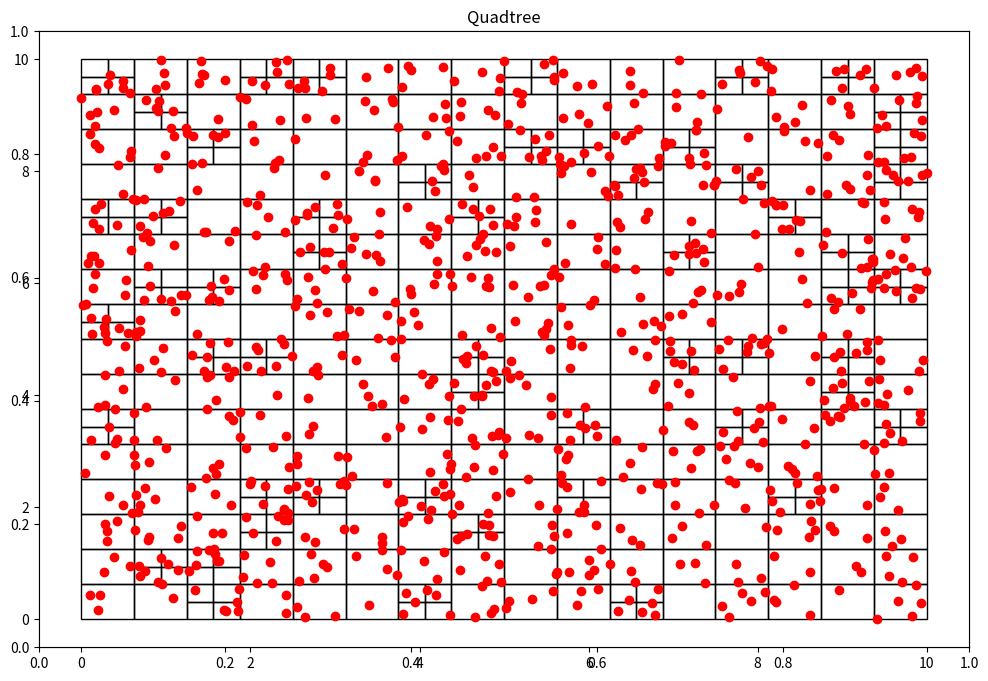

Here is the Python script that generated this plot: (Note: this script raises an exception after producing the figure.)
# -*- coding: utf-8 -*-
"""
Created on Thu Oct  3 14:29:45 2019

[redacted]
"""
import math
import matplotlib.pyplot as plt
import matplotlib.patches as patches


class Point:
    def __init__(self, x=0, y=0, ID=None, parent=None):
        self.x = x;
        self.y = y;
        self.parent = parent;
        self.ID = ID;

    def dist_points(self,pt):
        return (self.x-pt.x)**2 + (self.y-pt.y)**2

        
class Node():
    #a quadtree node is a box
    def __init__(self, x0, y0, w, h, points, parent):
        self.x0 = x0
        self.y0 = y0
        self.width = w
        self.height = h
        self.points = points
        self.children = []
        self.parent = parent;
    
class QTree():
    def __init__(self, k, x0, y0, w, h):
        self.threshold = k #max nb of points per box
        self.points = []
        self.root = Node(x0,y0, w, h, [], None)

    def add_point(self, point):
        
        node = recursive_find_node(self.root,point)
        self.points.append(point)
        node.points.append(point)
        recursive_subdivide(node, self.threshold)
    
    def nearest_point(self, point):
        
        #find node of target point and nearest point inside this node
        node=recursive_find_node(self.root,point)
        while not node.points:
            node=node.parent
        nearest_prelim = nearest_point_in_nodes([node],point)            
                        
        #make box around target point (ideal is a circle)
        dx = abs(nearest_prelim.x - point.x)
        dy = abs(nearest_prelim.y - point.y)
        xmin,xmax = point.x-dx, point.x+dx
        ymin,ymax = point.y-dy, point.y+dy
        
        #find nodes that interesect with box
        nodes = recursive_box_intersect(list(), self.root, xmin, xmax, ymin, ymax)
        
        #check all points in all these nodes
        nearest = nearest_point_in_nodes(nodes,point)
            
        return nearest

    def subdivide(self):
        recursive_subdivide(self.root, self.threshold)
    
    def graph(self):
        fig = plt.figure(figsize=(12, 8))
        plt.title("Quadtree")
        ax = fig.add_subplot(111)
        c = find_children(self.root)
        print ("Number of segments: %d" %len(c))
        areas = set()
        for el in c:
            areas.add(el.width*el.height)
        print ("Minimum segment area: %.3f units" %min(areas))
        for n in c:
            ax.add_patch(patches.Rectangle((n.x0, n.y0), n.width, n.height, fill=False))
        x = [point.x for point in self.points]
        y = [point.y for point in self.points]
        plt.plot(x, y, 'ro')
        plt.show()
        return


def nearest_point_in_nodes(nodes,point):
    
    minSqDist = math.inf
    for node in nodes:
        for pt in node.points:
            sqDist = point.dist_points(pt)
            if sqDist < minSqDist:
                minSqDist = sqDist
                nearest = pt
    return nearest
   

def recursive_box_intersect(nodes, node, xmin, xmax, ymin, ymax):
    
    xOverlap, yOverlap = False,False
    if (xmin>=node.x0 and xmin <= node.x0+node.width) or (xmax>=node.x0 and xmax <= node.x0+node.width):
        xOverlap = True
    if (ymin>=node.y0 and ymin <= node.y0+node.height) or (ymax>=node.y0 and ymax <= node.y0+node.height):
        yOverlap = True   
        
    if not (xOverlap and yOverlap): #return if no overlap
        return nodes
    
    if not node.children:
        nodes.append(node)
        return nodes
    
    for nd in node.children:    
        nodes = recursive_box_intersect(nodes, nd , xmin, xmax, ymin, ymax)    
    return nodes



def recursive_find_node(node,point):
    if not node.children:
        return node
    
    isLeft = point.x < node.x0 + node.width/2 
    isLow  = point.y < node.y0 + node.height/2
    if isLeft and isLow:
        child=0
    if isLeft and not isLow:
        child=1
    if not isLeft and isLow:
        child=2
    if not isLeft and not isLow:
        child=3
    return recursive_find_node(node.children[child],point)



def circle_box_collision(node,point,r):
    #not used (instead box-box collision is used)
    
    #closest point of rectangle to circle center
    xc = clamp(point.x, node.x0, node.x0+node.width)
    yc = clamp(point.y,node.y0,node.y0+node.height)
    (xc-point.x)**2+(yc-point.y)**2 < r**2
    #check corner
    if (xc-point.x)**2+(yc-point.y)**2 < r**2: 
        return True #corner collision
    else:
        return False

def clamp(val,upper,lower):
    return max(min(val,lower),upper)



def recursive_subdivide(node, k):
    if len(node.points)<=k:
        return
    
    w_ = float(node.width/2)
    h_ = float(node.height/2)
    
    #figure out which subdivisions all original points go
    p = contains(node.x0, node.y0, w_, h_, node.points)
    x1 = Node(node.x0, node.y0, w_, h_, p, node)
    recursive_subdivide(x1, k)
    
    p = contains(node.x0, node.y0+h_, w_, h_, node.points)
    x2 = Node(node.x0, node.y0+h_, w_, h_, p, node)
    recursive_subdivide(x2, k)
    
    p = contains(node.x0+w_, node.y0, w_, h_, node.points)
    x3 = Node(node.x0 + w_, node.y0, w_, h_, p, node)
    recursive_subdivide(x3, k)
    
    p = contains(node.x0+w_, node.y0+w_, w_, h_, node.points)
    x4 = Node(node.x0+w_, node.y0+h_, w_, h_, p, node)
    recursive_subdivide(x4, k)
    
    node.children = [x1, x2, x3, x4]

    
def contains(x, y, w, h, points):
    pts = []
    for point in points:
        if point.x >= x and point.x <= x+w and point.y>=y and point.y<=y+h:
            pts.append(point)
    return pts


def find_children(node):
    if not node.children:
        return [node]
    else:
        children = []
        for child in node.children:
            children += (find_children(child))
    return children



if __name__ == "__main__":
    #testing
    
    import random
    x0,y0,w,h = 0,0,10,10
    k,n = 5,1000
    qt = QTree(k, x0,y0,w,h)
    for i in range(n):
        qt.add_point(Point(random.uniform(x0, x0+w),random.uniform(y0, y0+h)))        
    qt.graph()
    
    import time
    t0 = time.clock()
    qt.add_point(Point(5.5,6.5))
    t1 = time.clock()
    total = t1-t0
    print(total)
    
    
    t0 = time.clock()
    pt = qt.nearest_point( Point(5.1,4.8) )
    t1 = time.clock()
    total = t1-t0
    print(total)
    
    print(pt.x)
    print(pt.y)




